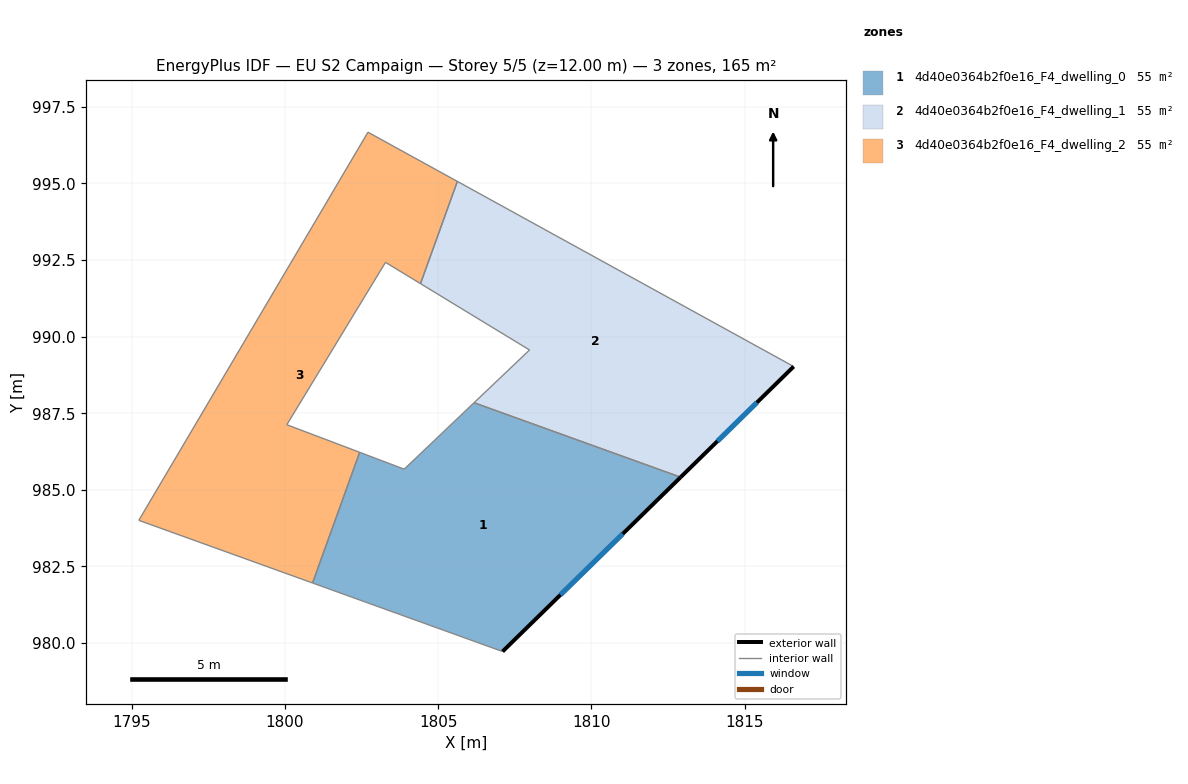
=== STOREY PLAN SPEC (per zone: floor XY polygon, exterior-wall plan segments, windows/doors) ===
zone 1: 4d40e0364b2f0e16_F4_dwelling_0  (54.9 m²)
  floor: (1812.91, 985.41) (1807.10, 979.72) (1800.90, 981.96) (1802.44, 986.22) (1803.89, 985.67) (1806.17, 987.84)
  exterior wall: (1807.10, 979.72) – (1812.91, 985.41)  [8.1 m]
    window: (1808.99, 981.57) – (1811.02, 983.56)  [3.0 m²]
  interior walls: 5
zone 2: 4d40e0364b2f0e16_F4_dwelling_1  (54.9 m²)
  floor: (1816.60, 989.02) (1812.91, 985.41) (1806.17, 987.84) (1807.98, 989.56) (1804.42, 991.73) (1805.63, 995.06)
  exterior wall: (1812.91, 985.41) – (1816.60, 989.02)  [5.2 m]
    window: (1814.11, 986.59) – (1815.40, 987.85)  [1.9 m²]
  interior walls: 5
zone 3: 4d40e0364b2f0e16_F4_dwelling_2  (54.9 m²)
  floor: (1805.63, 995.06) (1804.42, 991.73) (1803.28, 992.42) (1800.06, 987.12) (1802.44, 986.22) (1800.90, 981.96) (1795.23, 984.00) (1802.71, 996.67)
  interior walls: 8

=== DERIVED (storey summary) ===
Building: EU S2 Campaign
Storey: 5 of 5  (floor level z = 12.00 m)
Storey gross floor area: 164.6 m²
Zones on this storey: 3
  - 4d40e0364b2f0e16_F4_dwelling_0: floor 54.9 m²; exterior wall 8.1 m (24.4 m²); 1 window(s) 3.0 m²; WWR 12.2%
  - 4d40e0364b2f0e16_F4_dwelling_1: floor 54.9 m²; exterior wall 5.2 m (15.5 m²); 1 window(s) 1.9 m²; WWR 12.2%
  - 4d40e0364b2f0e16_F4_dwelling_2: floor 54.9 m²
Zone adjacency (shared interzone walls):
  - 4d40e0364b2f0e16_F4_dwelling_0 ↔ 4d40e0364b2f0e16_F4_dwelling_1